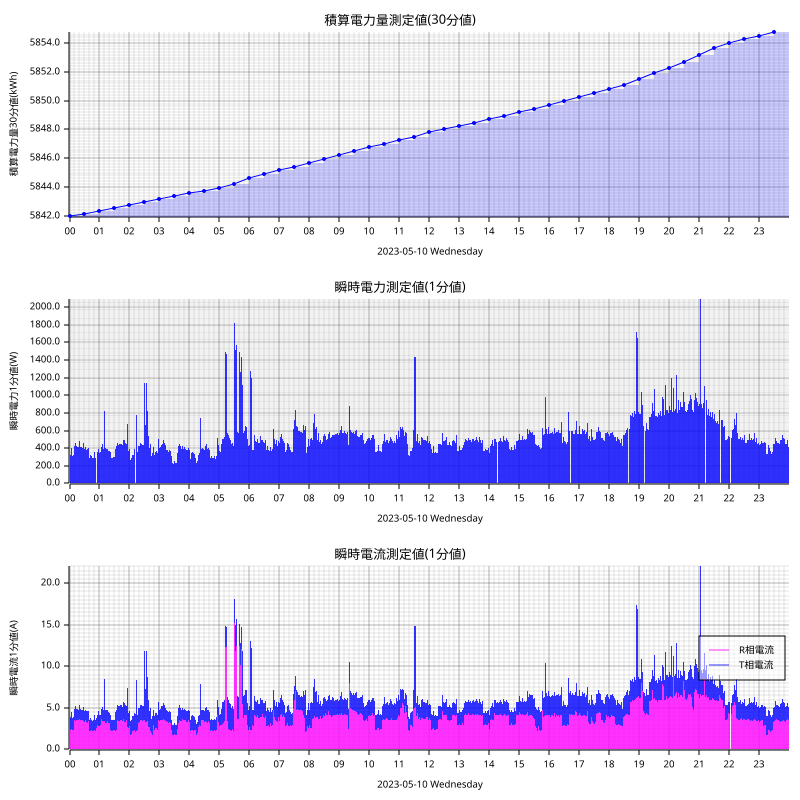

The data file committed next to this chart (first rows):
measured_at, sensor_id, message_id, cumlative_kwh, instant_watt, instant_ampere_R, instant_ampere_T
2023-05-10T00:00:00+09:00, smartmeter, 128869, , 348.0, , 
2023-05-10T00:00:00+09:00, smartmeter, 128870, , , 2.6, 1.5
2023-05-10T00:00:00+09:00, smartmeter, 128871, 5842, , , 
2023-05-10T00:01:00+09:00, smartmeter, 128872, , 328.0, , 
2023-05-10T00:01:00+09:00, smartmeter, 128873, , , 2.4, 1.6
2023-05-10T00:02:00+09:00, smartmeter, 128874, , 324.0, , 
2023-05-10T00:02:00+09:00, smartmeter, 128875, , , 2.3, 1.6
2023-05-10T00:03:00+09:00, smartmeter, 128876, , 328.0, , 
2023-05-10T00:03:00+09:00, smartmeter, 128877, , , 2.3, 1.6
2023-05-10T00:04:00+09:00, smartmeter, 128878, , 400.0, , 
2023-05-10T00:04:00+09:00, smartmeter, 128879, , , 2.5, 2.0
2023-05-10T00:05:00+09:00, smartmeter, 128880, , 360.0, , 
2023-05-10T00:05:00+09:00, smartmeter, 128881, , , 2.4, 1.7
2023-05-10T00:06:00+09:00, smartmeter, 128882, , 316.0, , 
2023-05-10T00:06:00+09:00, smartmeter, 128883, , , 2.3, 1.5
2023-05-10T00:07:00+09:00, smartmeter, 128884, , 308.0, , 
2023-05-10T00:07:00+09:00, smartmeter, 128885, , , 2.3, 1.5
2023-05-10T00:08:00+09:00, smartmeter, 128886, , 320.0, , 
2023-05-10T00:08:00+09:00, smartmeter, 128887, , , 2.4, 1.5
2023-05-10T00:09:00+09:00, smartmeter, 128888, , 324.0, , 
2023-05-10T00:09:00+09:00, smartmeter, 128889, , , 2.5, 1.4
2023-05-10T00:10:00+09:00, smartmeter, 128890, , 420.0, , 
2023-05-10T00:10:00+09:00, smartmeter, 128891, , , 3.5, 1.4
2023-05-10T00:11:00+09:00, smartmeter, 128892, , 412.0, , 
2023-05-10T00:11:00+09:00, smartmeter, 128893, , , 3.4, 1.5
2023-05-10T00:12:00+09:00, smartmeter, 128894, , 456.0, , 
2023-05-10T00:12:00+09:00, smartmeter, 128895, , , 3.4, 1.8
2023-05-10T00:13:00+09:00, smartmeter, 128896, , 440.0, , 
2023-05-10T00:13:00+09:00, smartmeter, 128897, , , 3.4, 1.6
2023-05-10T00:14:00+09:00, smartmeter, 128898, , 420.0, , 
2023-05-10T00:14:00+09:00, smartmeter, 128899, , , 3.6, 1.3
2023-05-10T00:15:00+09:00, smartmeter, 128900, , 428.0, , 
2023-05-10T00:15:00+09:00, smartmeter, 128901, , , 3.7, 1.3
2023-05-10T00:16:00+09:00, smartmeter, 128902, , 416.0, , 
2023-05-10T00:16:00+09:00, smartmeter, 128903, , , 3.6, 1.3
2023-05-10T00:17:00+09:00, smartmeter, 128904, , 404.0, , 
2023-05-10T00:17:00+09:00, smartmeter, 128905, , , 3.5, 1.3
2023-05-10T00:18:00+09:00, smartmeter, 128906, , 408.0, , 
2023-05-10T00:18:00+09:00, smartmeter, 128907, , , 3.6, 1.2
2023-05-10T00:19:00+09:00, smartmeter, 128908, , 424.0, , 
2023-05-10T00:19:00+09:00, smartmeter, 128909, , , 3.5, 1.4
2023-05-10T00:20:00+09:00, smartmeter, 128910, , 484.0, , 
2023-05-10T00:20:00+09:00, smartmeter, 128911, , , 3.7, 1.7
2023-05-10T00:21:00+09:00, smartmeter, 128912, , 460.0, , 
2023-05-10T00:21:00+09:00, smartmeter, 128913, , , 3.7, 1.6
2023-05-10T00:22:00+09:00, smartmeter, 128914, , 416.0, , 
2023-05-10T00:22:00+09:00, smartmeter, 128915, , , 3.6, 1.3
2023-05-10T00:23:00+09:00, smartmeter, 128916, , 408.0, , 
2023-05-10T00:23:00+09:00, smartmeter, 128917, , , 3.5, 1.3
2023-05-10T00:24:00+09:00, smartmeter, 128918, , 412.0, , 
2023-05-10T00:24:00+09:00, smartmeter, 128919, , , 3.5, 1.3
2023-05-10T00:25:00+09:00, smartmeter, 128920, , 404.0, , 
2023-05-10T00:25:00+09:00, smartmeter, 128921, , , 3.5, 1.3
2023-05-10T00:26:00+09:00, smartmeter, 128922, , 404.0, , 
2023-05-10T00:26:00+09:00, smartmeter, 128923, , , 3.5, 1.3
2023-05-10T00:27:00+09:00, smartmeter, 128924, , 456.0, , 
2023-05-10T00:27:00+09:00, smartmeter, 128925, , , 3.6, 1.6
2023-05-10T00:28:00+09:00, smartmeter, 128926, , 456.0, , 
2023-05-10T00:28:00+09:00, smartmeter, 128927, , , 3.4, 1.7
2023-05-10T00:29:00+09:00, smartmeter, 128928, , 384.0, , 
... 2,848 more rows
